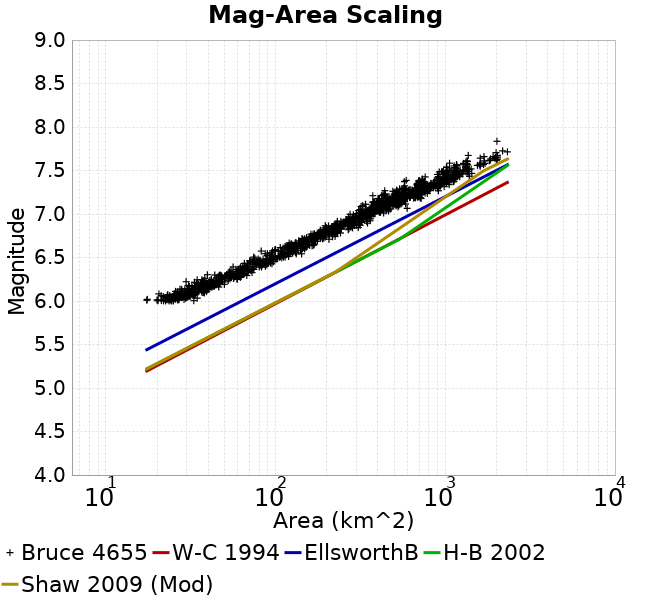

The file beside this chart, header and first rows:
Magnitude, Mean, Standard Deviation, 0.0 fractile, 0.025 fractile, 0.16 fractile, 0.5 fractile, 0.84 fractile, 0.975 fractile, 1.0 fractile
6.05, 27.46, 4.145, 17.44, 19.84, 23.11, 27.97, 32.4, 34.74, 38.05
6.15, 36.91, 5.145, 25.73, 26.45, 31.03, 37.21, 42.36, 46.34, 49.91
6.25, 48.16, 8.13, 29.7, 32.73, 38.2, 47.62, 57.21, 63.4, 67.69
6.35, 63.62, 7.676, 39.65, 42.69, 55.37, 63.54, 71.75, 82.11, 82.68
6.45, 84.13, 10.36, 64.08, 64.64, 73.13, 84.08, 95.22, 106.5, 108.8
6.55, 111.4, 14.92, 74.25, 78.49, 95.72, 111.1, 126.4, 145.3, 148.4
6.65, 139.8, 17.19, 106.6, 110.1, 123.1, 138, 160.1, 172.5, 176.4
6.75, 185.8, 24.33, 143.3, 144, 161.6, 183.5, 216.7, 232, 241.5
6.85, 243, 34.7, 183.4, 184.2, 205.1, 234.8, 282.4, 314.7, 348.2
6.95, 305.1, 32.52, 231.4, 242.6, 268.4, 300, 343.5, 366.8, 369
7.05, 392.9, 53.05, 300.5, 309.5, 340, 387.8, 442.1, 529.1, 596.2
7.15, 491.3, 76.5, 338.8, 374.2, 409.8, 485.7, 559.7, 700.5, 720.8
7.25, 633.2, 103.6, 374.2, 433.3, 518.9, 641.1, 737.4, 814.2, 911.3
7.35, 817.7, 133.4, 572.5, 575.8, 693.1, 785.4, 961.9, 1120, 1134
7.45, 1098, 122.6, 733.1, 792.8, 980.5, 1119, 1184, 1382, 1434
7.55, 1318, 200.3, 1017, 1017, 1130, 1317, 1607, 1715, 1715
7.65, 1770, 264.8, 1324, 1324, 1353, 1846, 2027, 2030, 2030
7.75, 2165, 166.3, 1993, 1993, 1993, 2178, 2325, 2325, 2325
7.85, 2017, 0.0, 2017, 2017, 2017, 2017, 2017, 2017, 2017
7.95, NaN, NaN, NaN, NaN, NaN, NaN, NaN, NaN, NaN
8.05, NaN, NaN, NaN, NaN, NaN, NaN, NaN, NaN, NaN
8.15, NaN, NaN, NaN, NaN, NaN, NaN, NaN, NaN, NaN
8.25, NaN, NaN, NaN, NaN, NaN, NaN, NaN, NaN, NaN
8.35, NaN, NaN, NaN, NaN, NaN, NaN, NaN, NaN, NaN
8.45, NaN, NaN, NaN, NaN, NaN, NaN, NaN, NaN, NaN
8.55, NaN, NaN, NaN, NaN, NaN, NaN, NaN, NaN, NaN
8.65, NaN, NaN, NaN, NaN, NaN, NaN, NaN, NaN, NaN
8.75, NaN, NaN, NaN, NaN, NaN, NaN, NaN, NaN, NaN
8.85, NaN, NaN, NaN, NaN, NaN, NaN, NaN, NaN, NaN
8.95, NaN, NaN, NaN, NaN, NaN, NaN, NaN, NaN, NaN
